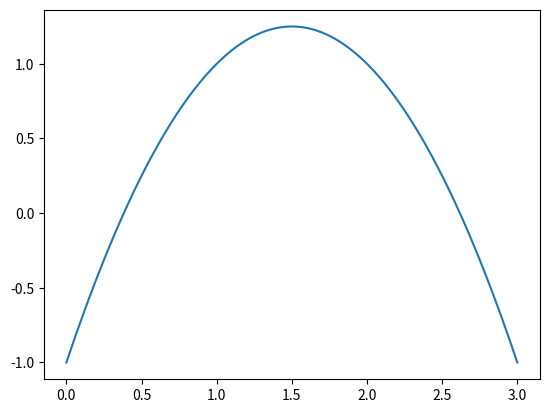

This figure's Python source:
import numpy as np
import matplotlib.pyplot as plt

x = np.linspace(start=0, stop=3, num=301)

y = -(x**2)+(3*x)-1
fig = plt.figure()
plt.plot(x,y)
plt.show()
